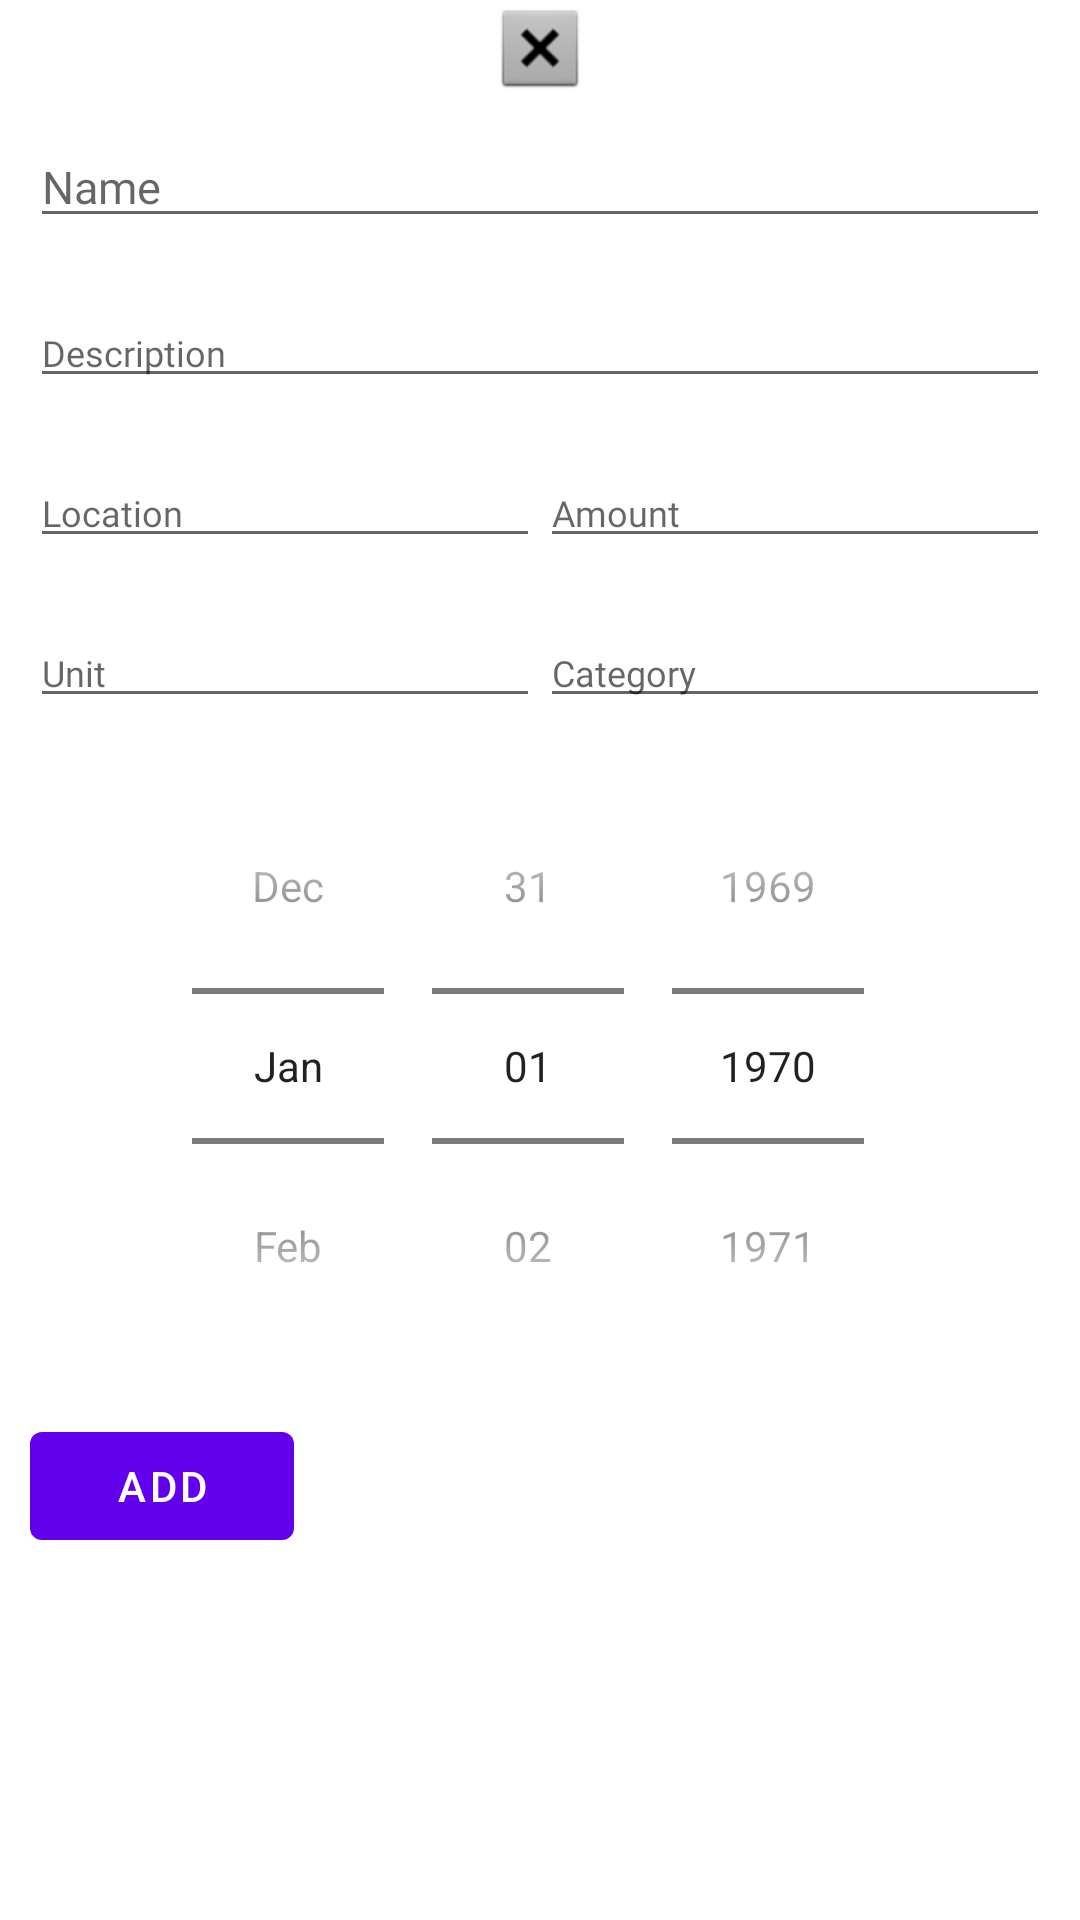

Produce the Android XML layout that renders to this screen, including the resource entries it uses.
<!-- AndroidManifest.xml: application theme Theme.FoodOrg -->
<!-- res/layout/edit_input_ingredient_storage.xml -->
<?xml version="1.0" encoding="utf-8"?>
<LinearLayout xmlns:android="http://schemas.android.com/apk/res/android"
    xmlns:app="http://schemas.android.com/apk/res-auto"
    android:layout_width="match_parent"
    android:orientation="vertical"
    android:background="@color/white"
    android:layout_height="match_parent">

    <ImageView
        android:id="@+id/closeAlertInputEditIngredientStorage"
        android:layout_width="match_parent"
        android:layout_height="wrap_content"
        app:srcCompat="@android:drawable/btn_dialog" />

    <EditText
        android:id="@+id/nameInputEditIStorageItem"
        android:layout_width="match_parent"
        android:layout_height="wrap_content"
        android:layout_margin="10sp"

        android:fontFamily="@font/comfortaaregular"
        android:hint="Name"
        android:inputType="textAutoCorrect"
        android:textSize="15sp" />

    <EditText
        android:id="@+id/inputDescriptionEditIStorage"
        android:layout_width="match_parent"
        android:layout_height="wrap_content"
        android:layout_margin="10sp"

        android:textSize="12sp"
        android:fontFamily="@font/comfortaaregular"

        android:hint="Description"/>

    <LinearLayout
        android:layout_width="match_parent"
        android:layout_height="wrap_content"
        android:layout_margin="10sp"
        android:orientation="horizontal">

        <EditText
            android:id="@+id/inputLocationEditIStorage"
            android:layout_width="wrap_content"
            android:layout_height="wrap_content"
            android:layout_weight="1"

            android:ems="10"

            android:textSize="12sp"
            android:fontFamily="@font/comfortaaregular"

            android:hint="Location" />

        <EditText
            android:id="@+id/inputAmountEditIStorage"
            android:layout_width="wrap_content"
            android:layout_height="wrap_content"
            android:layout_weight="1"

            android:textSize="12sp"
            android:fontFamily="@font/comfortaaregular"

            android:ems="10"

            android:hint="Amount" />

    </LinearLayout>

    <LinearLayout
        android:layout_width="match_parent"
        android:layout_height="wrap_content"
        android:layout_margin="10sp"
        android:orientation="horizontal">

        <EditText
            android:id="@+id/inputUnitEditIStorage"
            android:layout_width="wrap_content"
            android:layout_height="wrap_content"
            android:layout_weight="1"

            android:textSize="12sp"
            android:fontFamily="@font/comfortaaregular"

            android:ems="10"
            android:hint="Unit" />

        <EditText
            android:id="@+id/categoryInputEditIStorageItem"
            android:layout_width="wrap_content"
            android:layout_height="wrap_content"
            android:layout_weight="1"

            android:textSize="12sp"
            android:fontFamily="@font/comfortaaregular"

            android:ems="10"
            android:hint="Category" />


    </LinearLayout>

    <DatePicker
        android:id="@+id/datePickerEditIStorageItem"
        android:layout_width="match_parent"
        android:layout_height="wrap_content"
        android:layout_gravity="center_horizontal"
        android:calendarViewShown="false"
        android:datePickerMode="spinner" />


    <com.google.android.material.button.MaterialButton
        android:id="@+id/btnEditIStorageItem"
        android:layout_width="wrap_content"
        android:layout_height="wrap_content"
        android:layout_gravity="bottom"
        android:layout_margin="10sp"
        android:layout_marginBottom="10dp"
        android:text="Add" />



</LinearLayout>
<!-- resources referenced by this layout -->
<resources>
  <style name="Theme.FoodOrg" parent="Theme.MaterialComponents.DayNight.DarkActionBar">
          
          <item name="colorPrimary">@color/purple_500</item>
          <item name="colorPrimaryVariant">@color/purple_700</item>
          <item name="colorOnPrimary">@color/white</item>
          
          <item name="colorSecondary">@color/teal_200</item>
          <item name="colorSecondaryVariant">@color/teal_700</item>
          <item name="colorOnSecondary">@color/black</item>
          
          <item name="android:statusBarColor">?attr/colorPrimaryVariant</item>
          
      </style>
  <!-- not gathered from this repository: default colours our renderer supplied (Android Studio template values) -->
  <color name="purple_500">#FF6200EE</color>
  <color name="purple_700">#FF3700B3</color>
  <color name="teal_200">#FF03DAC5</color>
  <color name="teal_700">#FF018786</color>
  <color name="black">#FF000000</color>
  <color name="white">#FFFFFFFF</color>
</resources>
